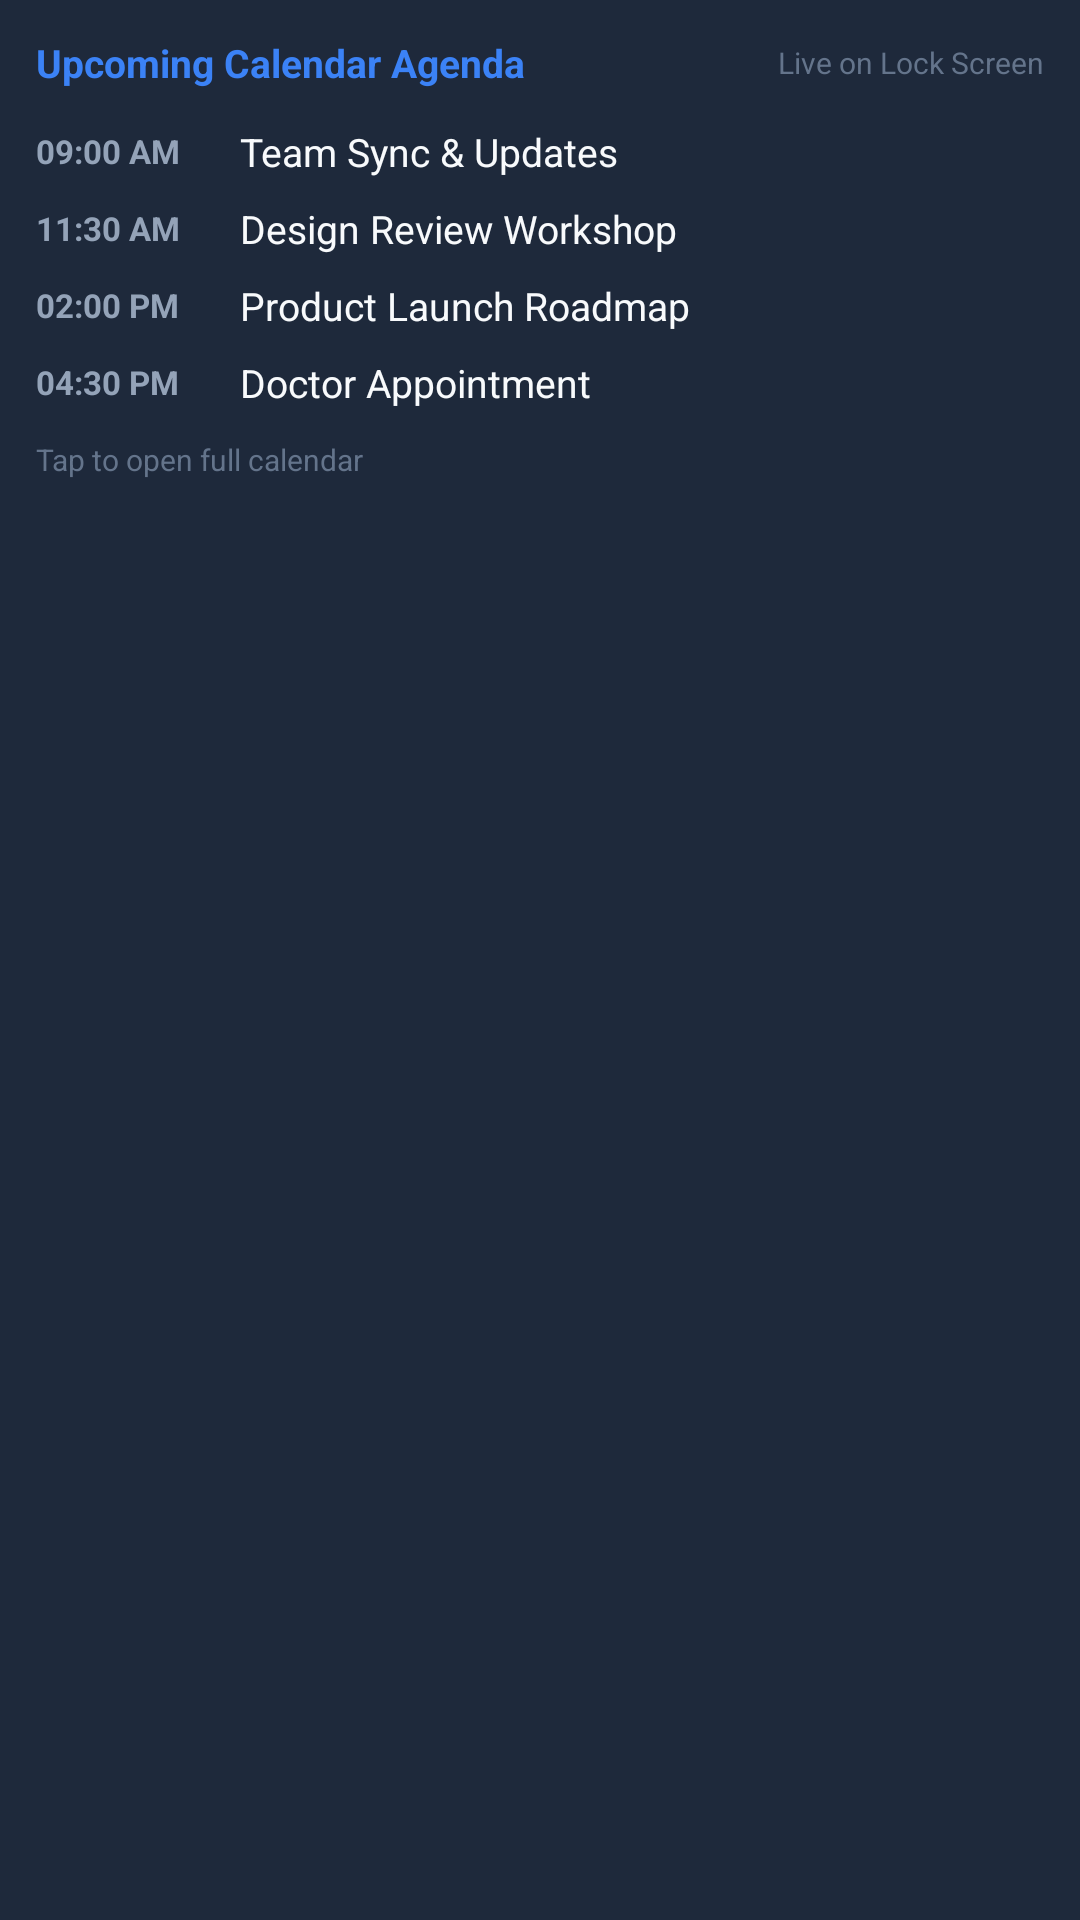

The Android layout XML behind this screen, and the referenced resources:
<!-- AndroidManifest.xml: application theme Theme.LockCal -->
<!-- res/layout/notification_lock_calendar_expanded.xml -->
<?xml version="1.0" encoding="utf-8"?>
<LinearLayout xmlns:android="http://schemas.android.com/apk/res/android"
    android:layout_width="match_parent"
    android:layout_height="wrap_content"
    android:orientation="vertical"
    android:padding="12dp"
    android:background="#1E293B">

    
    <LinearLayout
        android:layout_width="match_parent"
        android:layout_height="wrap_content"
        android:orientation="horizontal"
        android:gravity="center_vertical"
        android:layout_marginBottom="8dp">

        <TextView
            android:id="@+id/tvNotifDateHeader"
            android:layout_width="0dp"
            android:layout_height="wrap_content"
            android:layout_weight="1"
            android:text="Upcoming Calendar Agenda"
            android:textColor="#3B82F6"
            android:textSize="13sp"
            android:textStyle="bold" />

        <TextView
            android:id="@+id/tvNotifUpdated"
            android:layout_width="wrap_content"
            android:layout_height="wrap_content"
            android:text="Live on Lock Screen"
            android:textColor="#64748B"
            android:textSize="10sp" />
    </LinearLayout>

    
    <LinearLayout
        android:id="@+id/layoutEvent1"
        android:layout_width="match_parent"
        android:layout_height="wrap_content"
        android:orientation="horizontal"
        android:gravity="center_vertical"
        android:paddingVertical="4dp">

        <TextView
            android:id="@+id/tvEv1Time"
            android:layout_width="68dp"
            android:layout_height="wrap_content"
            android:text="09:00 AM"
            android:textColor="#94A3B8"
            android:textSize="11sp"
            android:textStyle="bold" />

        <TextView
            android:id="@+id/tvEv1Title"
            android:layout_width="0dp"
            android:layout_height="wrap_content"
            android:layout_weight="1"
            android:text="Team Sync &amp; Updates"
            android:textColor="#F8FAFC"
            android:textSize="13sp"
            android:singleLine="true" />
    </LinearLayout>

    
    <LinearLayout
        android:id="@+id/layoutEvent2"
        android:layout_width="match_parent"
        android:layout_height="wrap_content"
        android:orientation="horizontal"
        android:gravity="center_vertical"
        android:paddingVertical="4dp">

        <TextView
            android:id="@+id/tvEv2Time"
            android:layout_width="68dp"
            android:layout_height="wrap_content"
            android:text="11:30 AM"
            android:textColor="#94A3B8"
            android:textSize="11sp"
            android:textStyle="bold" />

        <TextView
            android:id="@+id/tvEv2Title"
            android:layout_width="0dp"
            android:layout_height="wrap_content"
            android:layout_weight="1"
            android:text="Design Review Workshop"
            android:textColor="#F8FAFC"
            android:textSize="13sp"
            android:singleLine="true" />
    </LinearLayout>

    
    <LinearLayout
        android:id="@+id/layoutEvent3"
        android:layout_width="match_parent"
        android:layout_height="wrap_content"
        android:orientation="horizontal"
        android:gravity="center_vertical"
        android:paddingVertical="4dp">

        <TextView
            android:id="@+id/tvEv3Time"
            android:layout_width="68dp"
            android:layout_height="wrap_content"
            android:text="02:00 PM"
            android:textColor="#94A3B8"
            android:textSize="11sp"
            android:textStyle="bold" />

        <TextView
            android:id="@+id/tvEv3Title"
            android:layout_width="0dp"
            android:layout_height="wrap_content"
            android:layout_weight="1"
            android:text="Product Launch Roadmap"
            android:textColor="#F8FAFC"
            android:textSize="13sp"
            android:singleLine="true" />
    </LinearLayout>

    
    <LinearLayout
        android:id="@+id/layoutEvent4"
        android:layout_width="match_parent"
        android:layout_height="wrap_content"
        android:orientation="horizontal"
        android:gravity="center_vertical"
        android:paddingVertical="4dp">

        <TextView
            android:id="@+id/tvEv4Time"
            android:layout_width="68dp"
            android:layout_height="wrap_content"
            android:text="04:30 PM"
            android:textColor="#94A3B8"
            android:textSize="11sp"
            android:textStyle="bold" />

        <TextView
            android:id="@+id/tvEv4Title"
            android:layout_width="0dp"
            android:layout_height="wrap_content"
            android:layout_weight="1"
            android:text="Doctor Appointment"
            android:textColor="#F8FAFC"
            android:textSize="13sp"
            android:singleLine="true" />
    </LinearLayout>

    
    <TextView
        android:id="@+id/tvNotifFooter"
        android:layout_width="match_parent"
        android:layout_height="wrap_content"
        android:layout_marginTop="6dp"
        android:text="Tap to open full calendar"
        android:textColor="#64748B"
        android:textSize="10sp" />
</LinearLayout>
<!-- resources referenced by this layout -->
<resources>
  <style name="Theme.LockCal" parent="Theme.Material3.DayNight.NoActionBar">
          <item name="colorPrimary">@color/primary</item>
          <item name="colorOnPrimary">@color/on_primary</item>
          <item name="android:windowBackground">@color/background</item>
          <item name="android:statusBarColor">@color/background</item>
          <item name="android:navigationBarColor">@color/background</item>
          <item name="android:windowLightStatusBar">false</item>
      </style>
  <color name="primary">#3B82F6</color>
  <color name="on_primary">#FFFFFF</color>
  <color name="background">#0F172A</color>
</resources>
